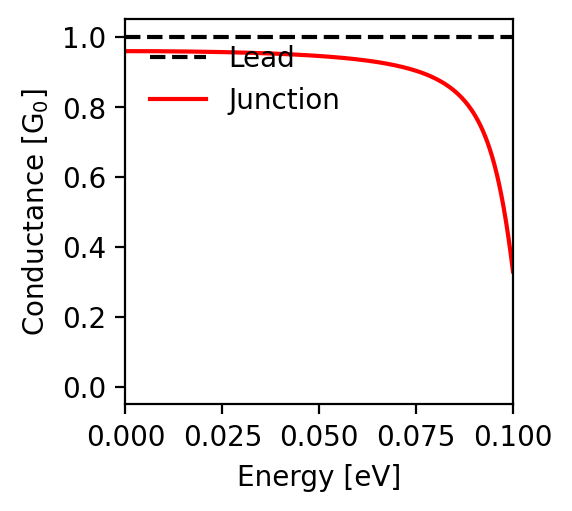

Values plotted in this chart, from the file beside it:
energy; conductance
-0.1; 0.33
-0.0998; 0.348
-0.0996; 0.365
-0.0994; 0.382
-0.0992; 0.398
-0.099; 0.414
-0.0988; 0.429
-0.0986; 0.444
-0.0984; 0.459
-0.0982; 0.473
-0.098; 0.486
-0.0978; 0.499
-0.0976; 0.512
-0.0974; 0.525
-0.0972; 0.536
-0.097; 0.548
-0.0968; 0.559
-0.0966; 0.57
-0.0964; 0.58
-0.0962; 0.59
-0.096; 0.6
-0.0958; 0.609
-0.0956; 0.618
-0.0954; 0.627
-0.0952; 0.635
-0.095; 0.643
-0.0948; 0.651
-0.0946; 0.659
-0.0944; 0.666
-0.0942; 0.673
-0.094; 0.68
-0.0938; 0.687
-0.0936; 0.693
-0.0934; 0.699
-0.0932; 0.705
-0.093; 0.711
-0.0928; 0.717
-0.0926; 0.722
-0.0924; 0.728
-0.0922; 0.733
-0.092; 0.738
-0.0918; 0.742
-0.0916; 0.747
-0.0914; 0.751
-0.0912; 0.756
-0.091; 0.76
-0.0908; 0.764
-0.0906; 0.768
-0.0904; 0.772
-0.0902; 0.776
-0.09; 0.779
-0.0898; 0.783
-0.0896; 0.786
-0.0894; 0.79
-0.0892; 0.793
-0.089; 0.796
-0.0888; 0.799
-0.0886; 0.802
-0.0884; 0.805
-0.0882; 0.808
... 941 more rows
